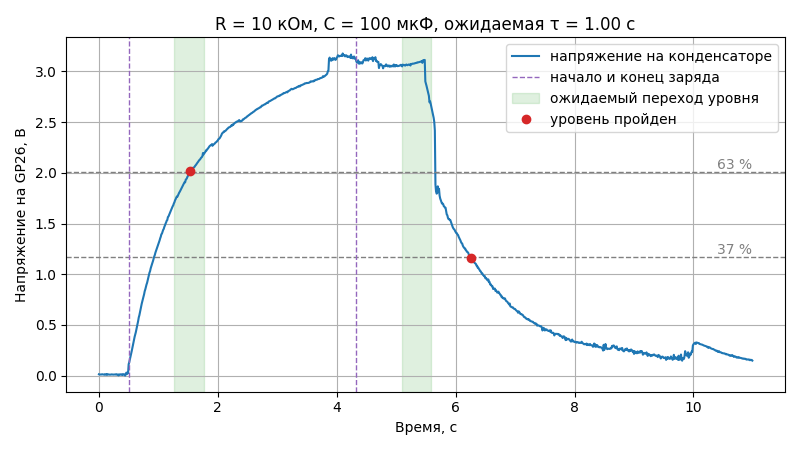

The table this chart was drawn from, first rows:
time_s, voltage_v, temp_c
0.000000, 0.013, 29.0
0.009736, 0.011, 29.0
0.01974, 0.011, 29.9
0.02974, 0.011, 29.5
0.03974, 0.011, 29.9
0.04974, 0.013, 29.0
0.05974, 0.013, 29.0
0.06974, 0.011, 29.5
0.07974, 0.011, 29.0
0.08974, 0.010, 29.5
0.09974, 0.014, 29.0
0.1097, 0.010, 29.5
0.1197, 0.012, 29.9
0.1297, 0.008, 29.5
0.1397, 0.015, 29.0
0.1497, 0.011, 29.9
0.1597, 0.012, 29.0
0.1697, 0.010, 29.0
0.1797, 0.010, 29.0
0.1897, 0.011, 29.0
0.1997, 0.010, 29.0
0.2097, 0.012, 29.0
0.2197, 0.012, 29.0
0.2297, 0.011, 29.5
0.2397, 0.010, 29.5
0.2497, 0.011, 29.5
0.2597, 0.011, 29.0
0.2697, 0.011, 29.0
0.2797, 0.011, 29.0
0.2897, 0.014, 29.9
0.2997, 0.010, 29.0
0.3097, 0.011, 29.0
0.3197, 0.011, 29.9
0.3297, 0.002, 29.5
0.3397, 0.011, 29.9
0.3497, 0.012, 29.0
0.3597, 0.009, 29.5
0.3697, 0.012, 29.0
0.3797, 0.012, 29.5
0.3897, 0.006, 29.0
0.3997, 0.013, 29.5
0.4097, 0.011, 29.5
0.4197, 0.014, 29.0
0.4297, 0.010, 29.5
0.4397, 0.000, 29.5
0.4497, 0.010, 29.5
0.4597, 0.029, 29.5
0.4697, 0.015, 29.0
0.4797, 0.031, 29.5
0.4897, 0.023, 29.5
0.4997, 0.112, 29.5
0.5097, 0.133, 29.5
0.5197, 0.159, 29.5
0.5297, 0.183, 29.0
0.5397, 0.211, 29.0
0.5497, 0.238, 29.0
0.5597, 0.269, 29.0
0.5697, 0.295, 29.9
0.5797, 0.324, 29.0
0.5897, 0.348, 29.0
... 1,040 more rows
